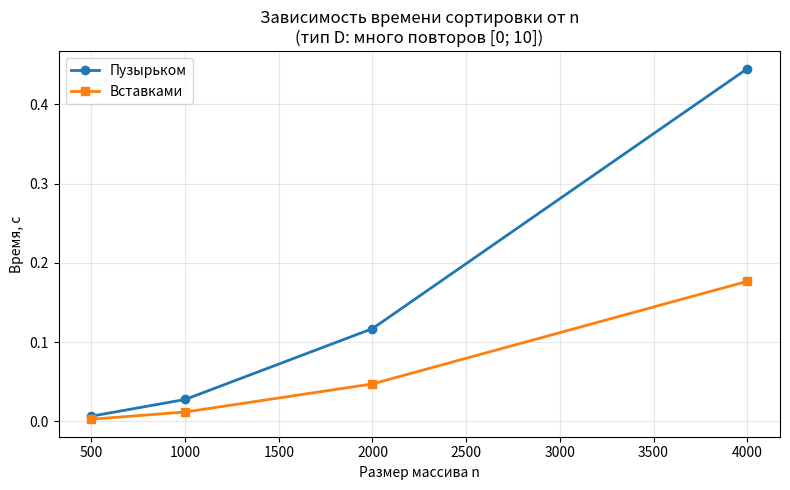

Write Python code to recreate this figure.
"""
Лабораторная работа № 2. Вариант 6.
Эмпирический анализ временной сложности:
сортировка пузырьком и сортировка вставками.

Дисциплина: Основы алгоритмизации и программирование
Студент: Голдаева Валерия Валентиновна, группа БИ 2-1

Тип данных: D (много повторов, [0; 10])
Размеры: 500, 1000, 2000, 4000
Повторов: 5
Доп. задание М1: подсчёт сравнений и обменов/сдвигов
"""

import random
import statistics
import time
import matplotlib
matplotlib.use("Agg")
import matplotlib.pyplot as plt


def generate_data(n, kind="duplicates", lo=0, hi=10, seed=42):
    """Генерирует массив длины n заданного типа."""
    rng = random.Random(seed + n)
    data = [rng.randint(lo, hi) for _ in range(n)]
    if kind == "sorted":
        data.sort()
    elif kind == "reversed":
        data.sort(reverse=True)
    elif kind == "nearly_sorted":
        data.sort()
        for _ in range(max(1, n // 20)):
            i, j = rng.randrange(n), rng.randrange(n)
            data[i], data[j] = data[j], data[i]
    # kind == "duplicates" or "random" — уже готово
    return data


def bubble_sort(arr, count_ops=False):
    """Сортировка пузырьком с флагом досрочного выхода.
    Не изменяет исходный массив. Возвращает новый список.
    """
    a = arr.copy()
    n = len(a)
    comparisons = 0
    swaps = 0
    for i in range(n - 1):
        swapped = False
        for j in range(n - 1 - i):
            comparisons += 1
            if a[j] > a[j + 1]:
                a[j], a[j + 1] = a[j + 1], a[j]
                swaps += 1
                swapped = True
        if not swapped:
            break
    if count_ops:
        return a, comparisons, swaps
    return a


def insertion_sort(arr, count_ops=False):
    """Сортировка вставками.
    Не изменяет исходный массив. Возвращает новый список.
    """
    a = arr.copy()
    comparisons = 0
    shifts = 0
    for i in range(1, len(a)):
        key = a[i]
        j = i - 1
        while j >= 0:
            comparisons += 1
            if a[j] > key:
                a[j + 1] = a[j]
                shifts += 1
                j -= 1
            else:
                break
        a[j + 1] = key
    if count_ops:
        return a, comparisons, shifts
    return a


def measure(sort_func, data, repeats=5):
    """Медианное время работы sort_func на data (секунды)."""
    times = []
    for _ in range(repeats):
        start = time.perf_counter()
        result = sort_func(data)
        elapsed = time.perf_counter() - start
        times.append(elapsed)
        assert result == sorted(data), f"{sort_func.__name__}: ошибка сортировки"
    return statistics.median(times)


def main():
    SIZES = [500, 1000, 2000, 4000]
    REPEATS = 5
    KIND = "duplicates"
    LO, HI = 0, 10

    algorithms = {
        "Пузырьком": bubble_sort,
        "Вставками": insertion_sort,
    }
    results_time = {name: [] for name in algorithms}
    results_ops = {name: [] for name in algorithms}

    print("=" * 90)
    print("ЛАБОРАТОРНАЯ РАБОТА № 2 — ВАРИАНТ 6")
    print("Сортировка пузырьком и сортировка вставками")
    print("Тип данных: D (много повторов [0; 10]), k = 5")
    print("=" * 90)

    header = f"{'n':>6}"
    for name in algorithms:
        header += f"{name + ' (с)':>16}"
    header += f"{'Cmp пузыр.':>12}{'Swp пузыр.':>12}{'Cmp встав.':>12}{'Shf встав.':>12}"
    print(header)
    print("-" * 90)

    for n in SIZES:
        data = generate_data(n, kind=KIND, lo=LO, hi=HI)
        row = f"{n:>6}"
        for name, func in algorithms.items():
            t = measure(func, data, REPEATS)
            results_time[name].append(t)
            row += f"{t:>16.6f}"
        # М1: операции
        _, cmp_b, swp_b = bubble_sort(data, count_ops=True)
        _, cmp_i, shf_i = insertion_sort(data, count_ops=True)
        results_ops["Пузырьком"].append((cmp_b, swp_b))
        results_ops["Вставками"].append((cmp_i, shf_i))
        row += f"{cmp_b:>12}{swp_b:>12}{cmp_i:>12}{shf_i:>12}"
        print(row)

    print("\nПроверка квадратичности: T(2n)/T(n)")
    for i in range(len(SIZES) - 1):
        if SIZES[i + 1] == 2 * SIZES[i]:
            for name in algorithms:
                ratio = results_time[name][i + 1] / results_time[name][i]
                print(f"  {name}: {SIZES[i]} → {SIZES[i+1]}: {ratio:.2f} (теория ≈ 4)")

    print("\nОтношение T(n)/n² (должно быть ≈ const):")
    for i, n in enumerate(SIZES):
        for name in algorithms:
            val = results_time[name][i] / (n * n)
            print(f"  n={n}, {name}: {val:.2e}")

    print("\nМ1: сравнения vs теория:")
    for i, n in enumerate(SIZES):
        cmp_b, swp_b = results_ops["Пузырьком"][i]
        cmp_i, shf_i = results_ops["Вставками"][i]
        print(f"  n={n}:")
        print(f"    Пузырёк: cmp={cmp_b} (≈n²/2={n*n//2}), swp={swp_b}")
        print(f"    Вставки: cmp={cmp_i} (≈n²/4={n*n//4}), shf={shf_i}")

    # График
    plt.figure(figsize=(8, 5))
    for name, times in results_time.items():
        marker = "o" if "Пузыр" in name else "s"
        plt.plot(SIZES, times, marker=marker, label=name, linewidth=2)
    plt.xlabel("Размер массива n")
    plt.ylabel("Время, с")
    plt.title("Зависимость времени сортировки от n\n(тип D: много повторов [0; 10])")
    plt.grid(True, alpha=0.3)
    plt.legend()
    plt.tight_layout()
    plt.savefig("lr2_plot.png", dpi=150)
    print("\nГрафик сохранён: lr2_plot.png")


if __name__ == "__main__":
    main()
